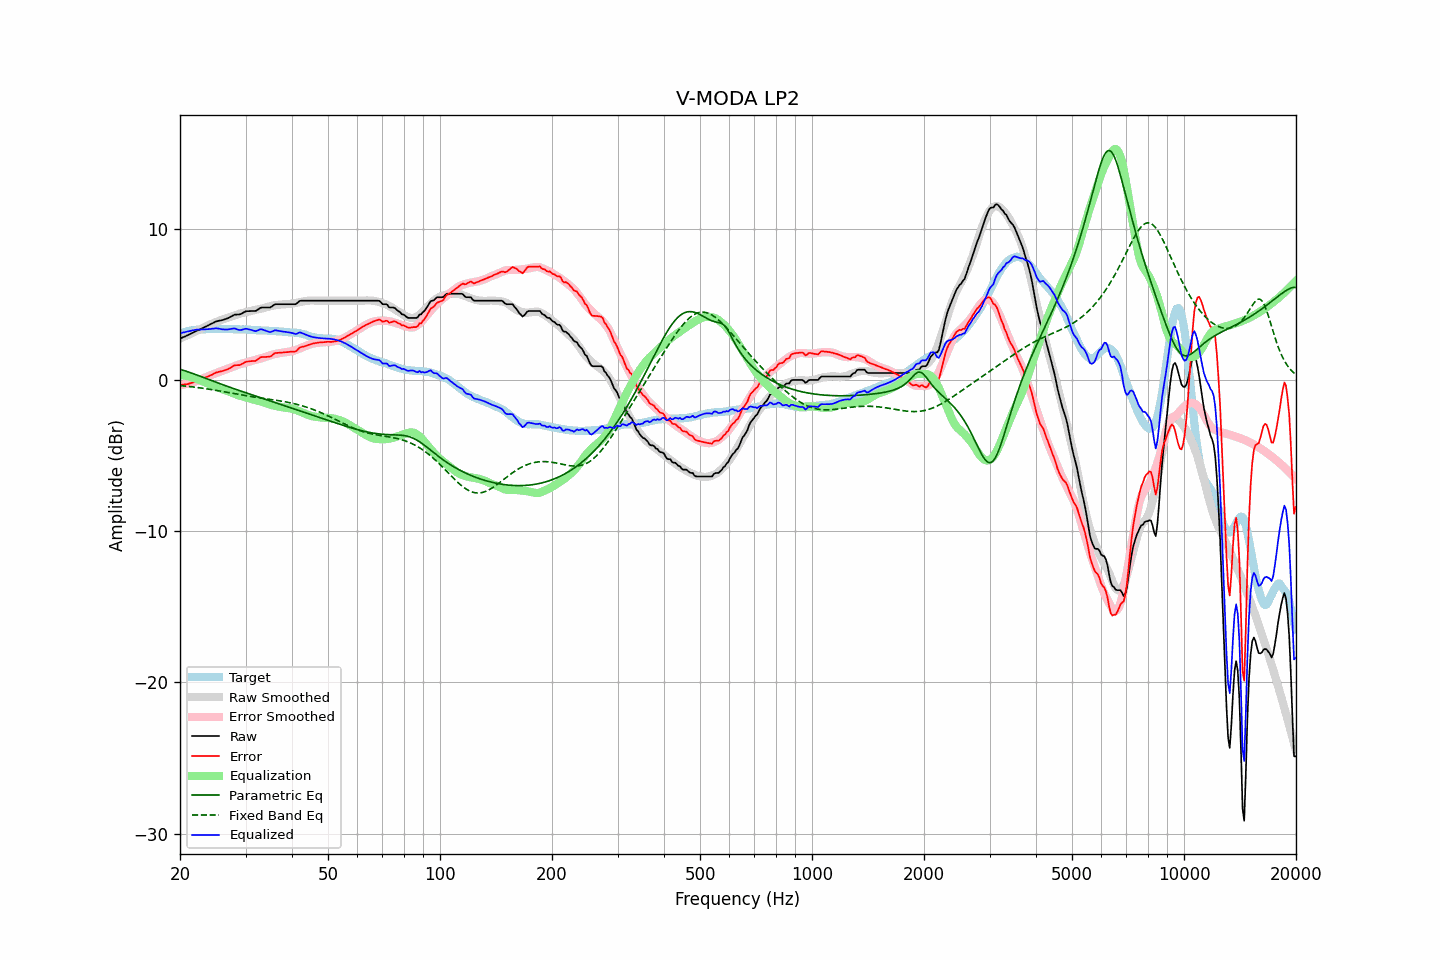

The data file committed next to this chart (first rows):
frequency, raw, error, smoothed, error_smoothed, equalization, parametric_eq, fixed_band_eq, equalized_raw, equalized_smoothed, target
20.00, 2.74, -0.32, 2.73, -0.35, 0.35, 0.71, -0.37, 3.09, 3.08, 3.06
20.20, 2.78, -0.32, 2.78, -0.33, 0.33, 0.67, -0.38, 3.11, 3.11, 3.10
20.40, 2.83, -0.30, 2.83, -0.31, 0.31, 0.64, -0.39, 3.14, 3.14, 3.13
20.61, 2.87, -0.29, 2.88, -0.29, 0.29, 0.61, -0.40, 3.16, 3.17, 3.16
20.81, 2.92, -0.28, 2.93, -0.27, 0.27, 0.57, -0.41, 3.19, 3.19, 3.20
21.02, 2.97, -0.27, 2.97, -0.24, 0.24, 0.54, -0.42, 3.21, 3.22, 3.24
21.23, 3.02, -0.23, 3.02, -0.21, 0.21, 0.50, -0.44, 3.23, 3.24, 3.25
21.44, 3.07, -0.20, 3.07, -0.19, 0.19, 0.46, -0.45, 3.26, 3.26, 3.27
21.66, 3.13, -0.16, 3.12, -0.15, 0.15, 0.42, -0.46, 3.28, 3.28, 3.29
21.87, 3.18, -0.12, 3.17, -0.12, 0.12, 0.39, -0.47, 3.30, 3.29, 3.30
22.09, 3.23, -0.09, 3.22, -0.09, 0.09, 0.35, -0.49, 3.32, 3.31, 3.32
22.31, 3.28, -0.04, 3.27, -0.05, 0.05, 0.31, -0.50, 3.33, 3.32, 3.32
22.54, 3.32, -0.01, 3.32, -0.01, 0.01, 0.27, -0.52, 3.33, 3.33, 3.33
22.76, 3.37, 0.03, 3.38, 0.04, -0.04, 0.23, -0.53, 3.33, 3.34, 3.34
22.99, 3.42, 0.08, 3.43, 0.08, -0.08, 0.19, -0.54, 3.34, 3.35, 3.34
23.22, 3.47, 0.12, 3.49, 0.13, -0.13, 0.15, -0.56, 3.34, 3.36, 3.34
23.45, 3.53, 0.18, 3.54, 0.18, -0.18, 0.11, -0.58, 3.35, 3.36, 3.35
23.69, 3.58, 0.22, 3.59, 0.22, -0.22, 0.07, -0.59, 3.36, 3.37, 3.36
23.92, 3.63, 0.26, 3.64, 0.27, -0.27, 0.03, -0.61, 3.36, 3.37, 3.37
24.16, 3.69, 0.31, 3.68, 0.31, -0.31, -0.01, -0.63, 3.38, 3.37, 3.38
24.40, 3.74, 0.35, 3.73, 0.35, -0.35, -0.05, -0.64, 3.39, 3.37, 3.39
24.65, 3.79, 0.41, 3.77, 0.39, -0.39, -0.09, -0.66, 3.39, 3.38, 3.38
24.89, 3.85, 0.47, 3.81, 0.43, -0.43, -0.13, -0.68, 3.42, 3.38, 3.38
25.14, 3.88, 0.50, 3.85, 0.47, -0.47, -0.17, -0.70, 3.41, 3.38, 3.38
25.39, 3.91, 0.53, 3.89, 0.51, -0.51, -0.21, -0.71, 3.40, 3.38, 3.38
25.65, 3.93, 0.55, 3.93, 0.55, -0.55, -0.25, -0.73, 3.38, 3.38, 3.38
25.91, 3.95, 0.58, 3.98, 0.60, -0.60, -0.29, -0.75, 3.35, 3.38, 3.36
26.16, 3.98, 0.61, 4.01, 0.64, -0.64, -0.33, -0.77, 3.34, 3.38, 3.37
26.43, 4.02, 0.65, 4.05, 0.68, -0.68, -0.37, -0.79, 3.34, 3.37, 3.37
26.69, 4.06, 0.69, 4.08, 0.72, -0.72, -0.41, -0.81, 3.34, 3.37, 3.37
26.96, 4.09, 0.72, 4.12, 0.75, -0.75, -0.44, -0.83, 3.34, 3.37, 3.37
27.23, 4.15, 0.78, 4.15, 0.79, -0.79, -0.48, -0.85, 3.36, 3.36, 3.37
27.50, 4.21, 0.84, 4.19, 0.83, -0.83, -0.52, -0.87, 3.38, 3.36, 3.37
27.77, 4.27, 0.92, 4.23, 0.87, -0.87, -0.56, -0.89, 3.40, 3.36, 3.36
28.05, 4.32, 0.97, 4.27, 0.91, -0.91, -0.59, -0.91, 3.41, 3.36, 3.35
28.33, 4.32, 0.98, 4.31, 0.96, -0.96, -0.63, -0.93, 3.36, 3.35, 3.34
28.62, 4.33, 0.98, 4.35, 1.00, -1.00, -0.67, -0.95, 3.33, 3.35, 3.35
28.90, 4.33, 0.98, 4.38, 1.03, -1.03, -0.70, -0.97, 3.30, 3.35, 3.35
29.19, 4.37, 1.03, 4.41, 1.07, -1.07, -0.74, -0.99, 3.30, 3.34, 3.34
29.48, 4.43, 1.09, 4.43, 1.09, -1.09, -0.78, -1.00, 3.34, 3.34, 3.35
29.78, 4.49, 1.15, 4.46, 1.12, -1.12, -0.81, -1.02, 3.37, 3.34, 3.34
30.08, 4.54, 1.20, 4.48, 1.15, -1.15, -0.85, -1.04, 3.39, 3.33, 3.34
30.38, 4.55, 1.22, 4.51, 1.18, -1.18, -0.88, -1.06, 3.37, 3.33, 3.33
30.68, 4.55, 1.22, 4.53, 1.21, -1.21, -0.92, -1.08, 3.34, 3.32, 3.33
30.99, 4.56, 1.25, 4.56, 1.24, -1.24, -0.96, -1.09, 3.32, 3.32, 3.31
31.30, 4.56, 1.25, 4.59, 1.28, -1.28, -0.99, -1.11, 3.28, 3.31, 3.31
31.61, 4.56, 1.25, 4.62, 1.31, -1.31, -1.03, -1.13, 3.25, 3.31, 3.31
31.93, 4.56, 1.26, 4.64, 1.34, -1.34, -1.06, -1.14, 3.22, 3.30, 3.30
32.24, 4.62, 1.34, 4.66, 1.36, -1.36, -1.10, -1.16, 3.26, 3.29, 3.28
32.57, 4.69, 1.41, 4.68, 1.39, -1.39, -1.13, -1.18, 3.30, 3.29, 3.28
32.89, 4.77, 1.49, 4.70, 1.42, -1.42, -1.17, -1.19, 3.35, 3.28, 3.28
33.22, 4.79, 1.51, 4.72, 1.45, -1.45, -1.20, -1.21, 3.34, 3.28, 3.28
33.55, 4.79, 1.52, 4.75, 1.48, -1.48, -1.24, -1.22, 3.31, 3.27, 3.27
33.89, 4.79, 1.52, 4.78, 1.52, -1.52, -1.27, -1.24, 3.27, 3.26, 3.27
34.23, 4.79, 1.52, 4.82, 1.56, -1.56, -1.31, -1.25, 3.23, 3.26, 3.27
34.57, 4.79, 1.54, 4.85, 1.59, -1.59, -1.34, -1.27, 3.20, 3.25, 3.25
34.92, 4.79, 1.54, 4.88, 1.63, -1.63, -1.38, -1.28, 3.16, 3.25, 3.25
35.27, 4.85, 1.60, 4.90, 1.66, -1.66, -1.42, -1.30, 3.19, 3.24, 3.24
35.62, 4.93, 1.70, 4.92, 1.69, -1.69, -1.45, -1.31, 3.24, 3.24, 3.23
35.97, 5.00, 1.77, 4.94, 1.71, -1.71, -1.49, -1.33, 3.29, 3.23, 3.23
... 635 more rows
